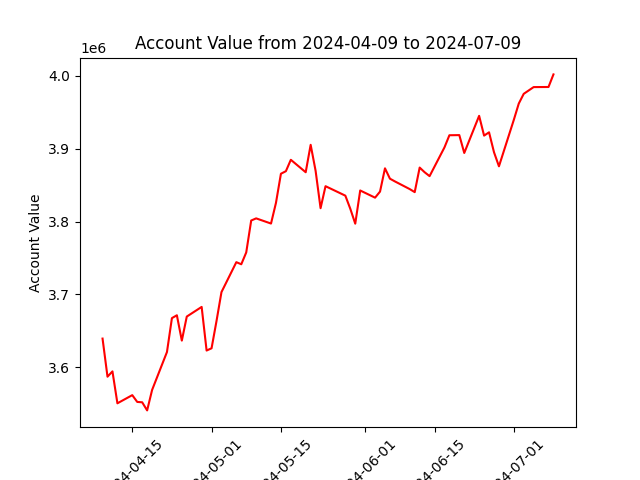

Values plotted in this chart, from the file beside it:
datadate, account_value
20240409, 3639485
20240410, 3587153
20240411, 3594467
20240412, 3550642
20240415, 3561836
20240416, 3552523
20240417, 3552021
20240418, 3540893
20240419, 3568943
20240422, 3621030
20240423, 3667576
20240424, 3671475
20240425, 3636700
20240426, 3669710
20240429, 3682948
20240430, 3623079
20240501, 3626155
20240502, 3663616
20240503, 3703272
20240506, 3744377
20240507, 3741495
20240508, 3757786
20240509, 3801555
20240510, 3804501
20240513, 3797395
20240514, 3825827
20240515, 3865774
20240516, 3869263
20240517, 3884916
20240520, 3867825
20240521, 3905494
20240522, 3869728
20240523, 3818441
20240524, 3848675
20240528, 3835680
20240529, 3817674
20240530, 3797222
20240531, 3842784
20240603, 3832918
20240604, 3841254
20240605, 3873201
20240606, 3858979
20240607, 3855242
20240610, 3844666
20240611, 3840518
20240612, 3874228
20240613, 3867834
20240614, 3862472
20240617, 3901861
20240618, 3918608
20240620, 3918807
20240621, 3894278
20240624, 3945246
20240625, 3918103
20240626, 3922640
20240627, 3895321
20240628, 3875978
20240701, 3939737
20240702, 3962079
20240703, 3975453
... 3 more rows
